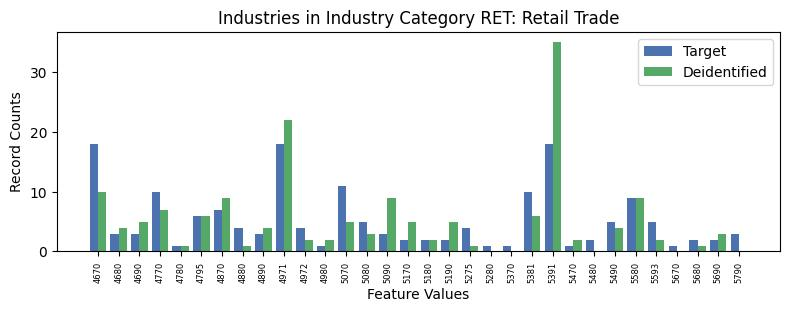

The data file committed next to this chart (first rows):
, INDP, count_target, count_deidentified
10, 4670, 18, 10.0
22, 4680, 3, 4.0
31, 4690, 3, 5.0
19, 4770, 10, 7.0
17, 4780, 1, 1.0
15, 4795, 6, 6.0
2, 4870, 7, 9.0
20, 4880, 4, 1.0
4, 4890, 3, 4.0
0, 4971, 18, 22.0
16, 4972, 4, 2.0
18, 4980, 1, 2.0
8, 5070, 11, 5.0
13, 5080, 5, 3.0
7, 5090, 3, 9.0
14, 5170, 2, 5.0
28, 5180, 2, 2.0
11, 5190, 2, 5.0
5, 5275, 4, 1.0
1, 5280, 1, 0.0
26, 5370, 1, 0.0
9, 5381, 10, 6.0
12, 5391, 18, 35.0
24, 5470, 1, 2.0
21, 5480, 2, 0.0
3, 5490, 5, 4.0
6, 5580, 9, 9.0
23, 5593, 5, 2.0
27, 5670, 1, 0.0
29, 5680, 2, 1.0
30, 5690, 2, 3.0
25, 5790, 3, 0.0
